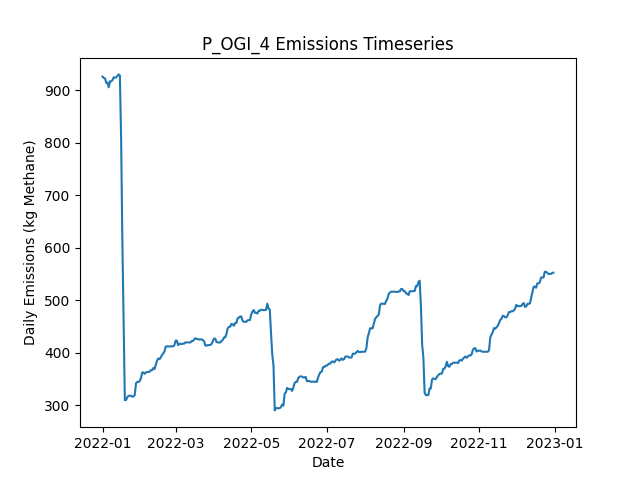

The table this chart was drawn from, first rows:
Date, Daily Emissions (Kg Methane), Daily Mitigable Emissions (Kg Methane), Daily Non-Mitigable Emissions (Kg Methan…, Daily Cost ($), Active Leaks, New Leaks, Leaks Repaired, Leaks Naturally Repaired, Leaks Tagged, Daily Repair Cost ($), Daily Natural Repair Cost ($), OGI Deployment Cost ($), OGI Sites flagged for Follow-Up, OGI Leaks tagged for repair, OGI Sites Visited, OGI Travel Time (Minutes), OGI Survey Time (Minutes)
2022-01-01, 925.6, 705.9, 219.7, 2876, 374, 376, 0, 1, 37, 0.00000, 200, 2876, , 37, 3, 180, 300
2022-01-02, 923.1, 703.4, 219.7, 2876, 374, 2, 0, 2, 62, 0.00000, 400, 2876, , 62, 3, 180, 360
2022-01-03, 922.2, 702.5, 219.7, 2876, 375, 2, 0, 1, 47, 0.00000, 200, 2876, , 47, 3, 180, 300
2022-01-04, 913.7, 702.3, 211.4, 2876, 373, 0, 0, 1, 52, 0.00000, 200, 2876, , 52, 3, 180, 360
2022-01-05, 914.2, 702.7, 211.4, 0.00000, 375, 2, 0, 0, 0, 0.00000, 0.00000, 0.00000, , 0, 0, 0, 0
2022-01-06, 905.2, 702.7, 202.5, 0.00000, 374, 0, 0, 0, 0, 0.00000, 0.00000, 0.00000, , 0, 0, 0, 0
2022-01-07, 916.6, 714.1, 202.5, 0.00000, 377, 3, 0, 0, 0, 0.00000, 0.00000, 0.00000, , 0, 0, 0, 0
2022-01-08, 916.6, 714.1, 202.5, 0.00000, 377, 1, 0, 0, 0, 0.00000, 0.00000, 0.00000, , 0, 0, 0, 0
2022-01-09, 918.8, 714.6, 204.2, 0.00000, 378, 2, 0, 0, 0, 0.00000, 0.00000, 0.00000, , 0, 0, 0, 0
2022-01-10, 924.2, 720, 204.2, 0.00000, 380, 2, 0, 0, 0, 0.00000, 0.00000, 0.00000, , 0, 0, 0, 0
2022-01-11, 923.7, 719.5, 204.2, 0.00000, 378, 0, 0, 2, 0, 0.00000, 400, 0.00000, , 0, 0, 0, 0
2022-01-12, 924, 719.7, 204.2, 0.00000, 379, 1, 0, 0, 0, 0.00000, 0.00000, 0.00000, , 0, 0, 0, 0
2022-01-13, 927.1, 722.4, 204.7, 0.00000, 381, 2, 0, 0, 0, 0.00000, 0.00000, 0.00000, , 0, 0, 0, 0
2022-01-14, 929.8, 725.1, 204.7, 0.00000, 382, 1, 0, 0, 0, 0.00000, 0.00000, 0.00000, , 0, 0, 0, 0
2022-01-15, 927.8, 725.1, 202.7, 0.00000, 381, 0, 0, 0, 0, 0.00000, 0.00000, 0.00000, , 0, 0, 0, 0
2022-01-16, 807.1, 604.4, 202.7, 6000, 352, 2, 30, 1, 0, 6000, 200, 0.00000, , 0, 0, 0, 0
2022-01-17, 611.4, 408.7, 202.7, 11600, 293, 0, 58, 1, 0, 11600, 200, 0.00000, , 0, 0, 0, 0
2022-01-18, 456.1, 253.4, 202.7, 8000, 253, 0, 40, 0, 0, 8000, 0.00000, 0.00000, , 0, 0, 0, 0
2022-01-19, 310, 107.3, 202.7, 8400, 211, 0, 42, 0, 0, 8400, 0.00000, 0.00000, , 0, 0, 0, 0
2022-01-20, 310.4, 109.7, 200.7, 0.00000, 210, 1, 0, 1, 0, 0.00000, 200, 0.00000, , 0, 0, 0, 0
2022-01-21, 315.6, 114.9, 200.7, 0.00000, 211, 2, 0, 1, 0, 0.00000, 200, 0.00000, , 0, 0, 0, 0
2022-01-22, 318.3, 117.5, 200.7, 0.00000, 212, 1, 0, 0, 0, 0.00000, 0.00000, 0.00000, , 0, 0, 0, 0
2022-01-23, 318.5, 117.8, 200.7, 0.00000, 213, 1, 0, 0, 0, 0.00000, 0.00000, 0.00000, , 0, 0, 0, 0
2022-01-24, 318.5, 117.8, 200.7, 0.00000, 213, 0, 0, 0, 0, 0.00000, 0.00000, 0.00000, , 0, 0, 0, 0
2022-01-25, 316.5, 117.8, 198.8, 0.00000, 212, 0, 0, 0, 0, 0.00000, 0.00000, 0.00000, , 0, 0, 0, 0
2022-01-26, 317.2, 117.8, 199.4, 0.00000, 213, 1, 0, 0, 0, 0.00000, 0.00000, 0.00000, , 0, 0, 0, 0
2022-01-27, 319.9, 120.4, 199.4, 0.00000, 214, 1, 0, 0, 0, 0.00000, 0.00000, 0.00000, , 0, 0, 0, 0
2022-01-28, 342, 134.7, 207.2, 0.00000, 216, 3, 0, 0, 0, 0.00000, 0.00000, 0.00000, , 0, 0, 0, 0
2022-01-29, 344.7, 137.4, 207.2, 0.00000, 217, 1, 0, 0, 0, 0.00000, 0.00000, 0.00000, , 0, 0, 0, 0
2022-01-30, 344.7, 137.4, 207.2, 0.00000, 217, 0, 0, 0, 0, 0.00000, 0.00000, 0.00000, , 0, 0, 0, 0
2022-01-31, 346.2, 139, 207.2, 0.00000, 218, 2, 0, 1, 0, 0.00000, 200, 0.00000, , 0, 0, 0, 0
2022-02-01, 351.6, 144.3, 207.2, 0.00000, 220, 2, 0, 0, 0, 0.00000, 0.00000, 0.00000, , 0, 0, 0, 0
2022-02-02, 362.5, 155.3, 207.2, 0.00000, 222, 2, 0, 0, 0, 0.00000, 0.00000, 0.00000, , 0, 0, 0, 0
2022-02-03, 362.8, 155.3, 207.5, 0.00000, 223, 1, 0, 0, 0, 0.00000, 0.00000, 0.00000, , 0, 0, 0, 0
2022-02-04, 360.1, 152.6, 207.5, 0.00000, 222, 0, 0, 1, 0, 0.00000, 200, 0.00000, , 0, 0, 0, 0
2022-02-05, 362.8, 155.3, 207.5, 0.00000, 223, 1, 0, 0, 0, 0.00000, 0.00000, 0.00000, , 0, 0, 0, 0
2022-02-06, 363.5, 158, 205.5, 0.00000, 223, 1, 0, 0, 0, 0.00000, 0.00000, 0.00000, , 0, 0, 0, 0
2022-02-07, 363.9, 158, 205.9, 0.00000, 224, 1, 0, 0, 0, 0.00000, 0.00000, 0.00000, , 0, 0, 0, 0
2022-02-08, 363.9, 158, 205.9, 0.00000, 224, 0, 0, 0, 0, 0.00000, 0.00000, 0.00000, , 0, 0, 0, 0
2022-02-09, 367.1, 160.7, 206.4, 0.00000, 226, 2, 0, 0, 0, 0.00000, 0.00000, 0.00000, , 0, 0, 0, 0
2022-02-10, 367.1, 160.7, 206.4, 0.00000, 226, 0, 0, 0, 0, 0.00000, 0.00000, 0.00000, , 0, 0, 0, 0
2022-02-11, 371.3, 163.3, 207.9, 0.00000, 227, 2, 0, 0, 0, 0.00000, 0.00000, 0.00000, , 0, 0, 0, 0
2022-02-12, 369.3, 163.3, 205.9, 0.00000, 226, 0, 0, 0, 0, 0.00000, 0.00000, 0.00000, , 0, 0, 0, 0
2022-02-13, 377.3, 167.4, 209.9, 0.00000, 228, 3, 0, 1, 0, 0.00000, 200, 0.00000, , 0, 0, 0, 0
2022-02-14, 385.3, 175.4, 209.9, 0.00000, 231, 3, 0, 0, 0, 0.00000, 0.00000, 0.00000, , 0, 0, 0, 0
2022-02-15, 389.3, 187.7, 201.6, 0.00000, 232, 3, 0, 1, 0, 0.00000, 200, 0.00000, , 0, 0, 0, 0
2022-02-16, 388, 187.9, 200.1, 0.00000, 233, 2, 0, 0, 0, 0.00000, 0.00000, 0.00000, , 0, 0, 0, 0
2022-02-17, 391.1, 190.6, 200.5, 0.00000, 235, 2, 0, 0, 0, 0.00000, 0.00000, 0.00000, , 0, 0, 0, 0
2022-02-18, 396.1, 195.3, 200.8, 0.00000, 236, 3, 0, 2, 0, 0.00000, 400, 0.00000, , 0, 0, 0, 0
2022-02-19, 398.7, 198, 200.8, 0.00000, 237, 1, 0, 0, 0, 0.00000, 0.00000, 0.00000, , 0, 0, 0, 0
2022-02-20, 402.8, 202, 200.8, 0.00000, 237, 1, 0, 1, 0, 0.00000, 200, 0.00000, , 0, 0, 0, 0
2022-02-21, 411.7, 204.7, 207.1, 0.00000, 238, 2, 0, 0, 0, 0.00000, 0.00000, 0.00000, , 0, 0, 0, 0
2022-02-22, 412.4, 204.9, 207.5, 0.00000, 240, 2, 0, 0, 0, 0.00000, 0.00000, 0.00000, , 0, 0, 0, 0
2022-02-23, 412.4, 204.9, 207.5, 0.00000, 240, 0, 0, 0, 0, 0.00000, 0.00000, 0.00000, , 0, 0, 0, 0
2022-02-24, 412, 206.5, 205.5, 0.00000, 240, 1, 0, 0, 0, 0.00000, 0.00000, 0.00000, , 0, 0, 0, 0
2022-02-25, 412.4, 206.5, 206, 0.00000, 241, 1, 0, 0, 0, 0.00000, 0.00000, 0.00000, , 0, 0, 0, 0
2022-02-26, 412.4, 206.5, 206, 0.00000, 241, 1, 0, 0, 0, 0.00000, 0.00000, 0.00000, , 0, 0, 0, 0
2022-02-27, 412.4, 206.5, 206, 0.00000, 241, 0, 0, 0, 0, 0.00000, 0.00000, 0.00000, , 0, 0, 0, 0
2022-02-28, 414.2, 208.9, 205.3, 0.00000, 240, 1, 0, 1, 0, 0.00000, 200, 0.00000, , 0, 0, 0, 0
2022-03-01, 423.4, 217.6, 205.8, 0.00000, 243, 3, 0, 0, 0, 0.00000, 0.00000, 0.00000, , 0, 0, 0, 0
... 305 more rows
